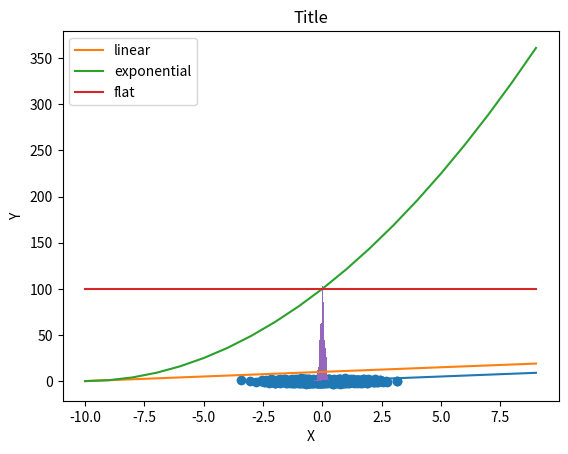

Reproduce this figure in Python. (Note: this script raises an exception after producing the figure.)
import pandas as pd
import numpy as np
import matplotlib.pyplot as plt
import random
%matplotlib inline 

# plotting a line
x = np.arange(0,10)
y = np.arange(0,10)
plt.plot(x,y)

# generate linear, exponential and flat lines
x = np.arange(-10,10)
a = np.arange(0,20)
b = [b**2 for b in range(0,20)]
c = [100 for c in range(0,20)]

# metadata for the plot
plt.title("Title")
plt.plot(x,a, label='linear')
plt.plot(x,b, label='exponential')
plt.plot(x,c, label='flat')
plt.legend(loc='upper left', frameon=True)
plt.ylabel('Y')
plt.xlabel('X')

# make a random scatter plot
n = 1000
ax = np.random.randn(n)
ay = np.random.randn(n)
plt.scatter(ax, ay)

mu, sigma = 0, 0.1 # mean and standard deviation
draws = 1000
s = np.random.normal(mu, sigma, draws)

count, bins, ignored = plt.hist(s, 30, normed=True) # plt.hist returns three positional arguments
plt.plot(bins, 1/(sigma * np.sqrt(2 * np.pi)) *
         np.exp( - (bins - mu)**2 / (2 * sigma**2) ),
         linewidth=2, color='r')
plt.show()

bins = 30
draws = 10000
s = np.random.uniform(0, 1, draws)

plt.hist(s, bins)
plt.plot((0, 1), (draws/bins, draws/bins), color='red') 
plt.show()

from scipy.stats import binom

# createa a subplot matrix and grab the positional arguments figure (fig) and axes (ax).
# axes in this case is a numpy array with each index being a row in the plot
fig, ax = plt.subplots(2, 1) 


# SET PARAMS FOR BINOMIAL PMF

n, p = 5, 0.4 # set the number of draw and the p value for the binomial pmf
mean, var, skew, kurt = binom.stats(n, p, moments='mvsk')

# MAKE AXES FOR BOUNDED PLOT

x = np.arange(binom.ppf(0.01, n, p), # get a range of integer x values where the 
              binom.ppf(0.99, n, p)) # p(Heads) is from 0.01 to 0.99
b_pmf = binom.pmf(x, n, p) #get Y values for a binomial pmf using the values in x

# plot to the first axes in the figure the pmf, set the title, and set a vertical 
# line up to the pmf scatter plot value (for style!)
ax[0].plot(x, b_pmf, 'bo', ms=8, label='binom pmf')
ax[0].set_title('Bounded Binomial PMF (1st to 99th Percentile)')
ax[0].vlines(x, 0, binom.pmf(x, n, p), colors='b', lw=5, alpha=0.5)

# MAKE AXES FOR ALL OUTCOMES PLOT

x2 = np.arange(0, n+1, 1)
b_pmf2 = binom.pmf(x2, n, p)
             
ax[1].plot(x2, b_pmf2, 'ro', ms=8, label='binom pmf')
ax[1].set_title('Binomial PMF')
ax[1].vlines(x, 0, binom.pmf(x, n, p), colors='r', lw=5, alpha=0.5)

# PLOT FIGURE

plt.tight_layout() # ensures that subplot axes are not overlapping. this is an experimental method

import math

#figsize is one of the keyword arguments subplots takes for(width, height) in inches
fig, ax = plt.subplots(6,1, figsize=(8, 12)) 

lambdas = [1,5,10,100,1000,10000] # these are the lambda values we will loop through
for index, lambduh in enumerate(lambdas): # 'lambda' is a protected keyword in python used to write short effecient functions
    # GENERATE RANDOM POISSON SAMPLES
    s = np.random.poisson(lambduh, 10000)
     
    # PLOT HISTOGRAM FOR THIS LAMBDA VALUE
    
    # num_bins give an integer value of 10 for lambduh less than 1000, otherwise lambduh/100 + 10
    num_bins = int(math.ceil(lambduh/100)+10)                   
    count, bins, ignored = ax[index].hist(s, num_bins, normed=True)
    
    # PLOT NORMAL DISTIBUTION WITH MEAN AND VARIANCE SET TO LAMBDA
    sigma = lambduh ** .5
    mu = lambduh
    ax[index].plot(bins, 1/(sigma * np.sqrt(2 * np.pi)) *
                   np.exp( - (bins - mu)**2 / (2 * sigma**2) ),
                   linewidth=2, color='r')
    ax[index].set_title(('lambda = {}').format(lambduh))
plt.tight_layout()